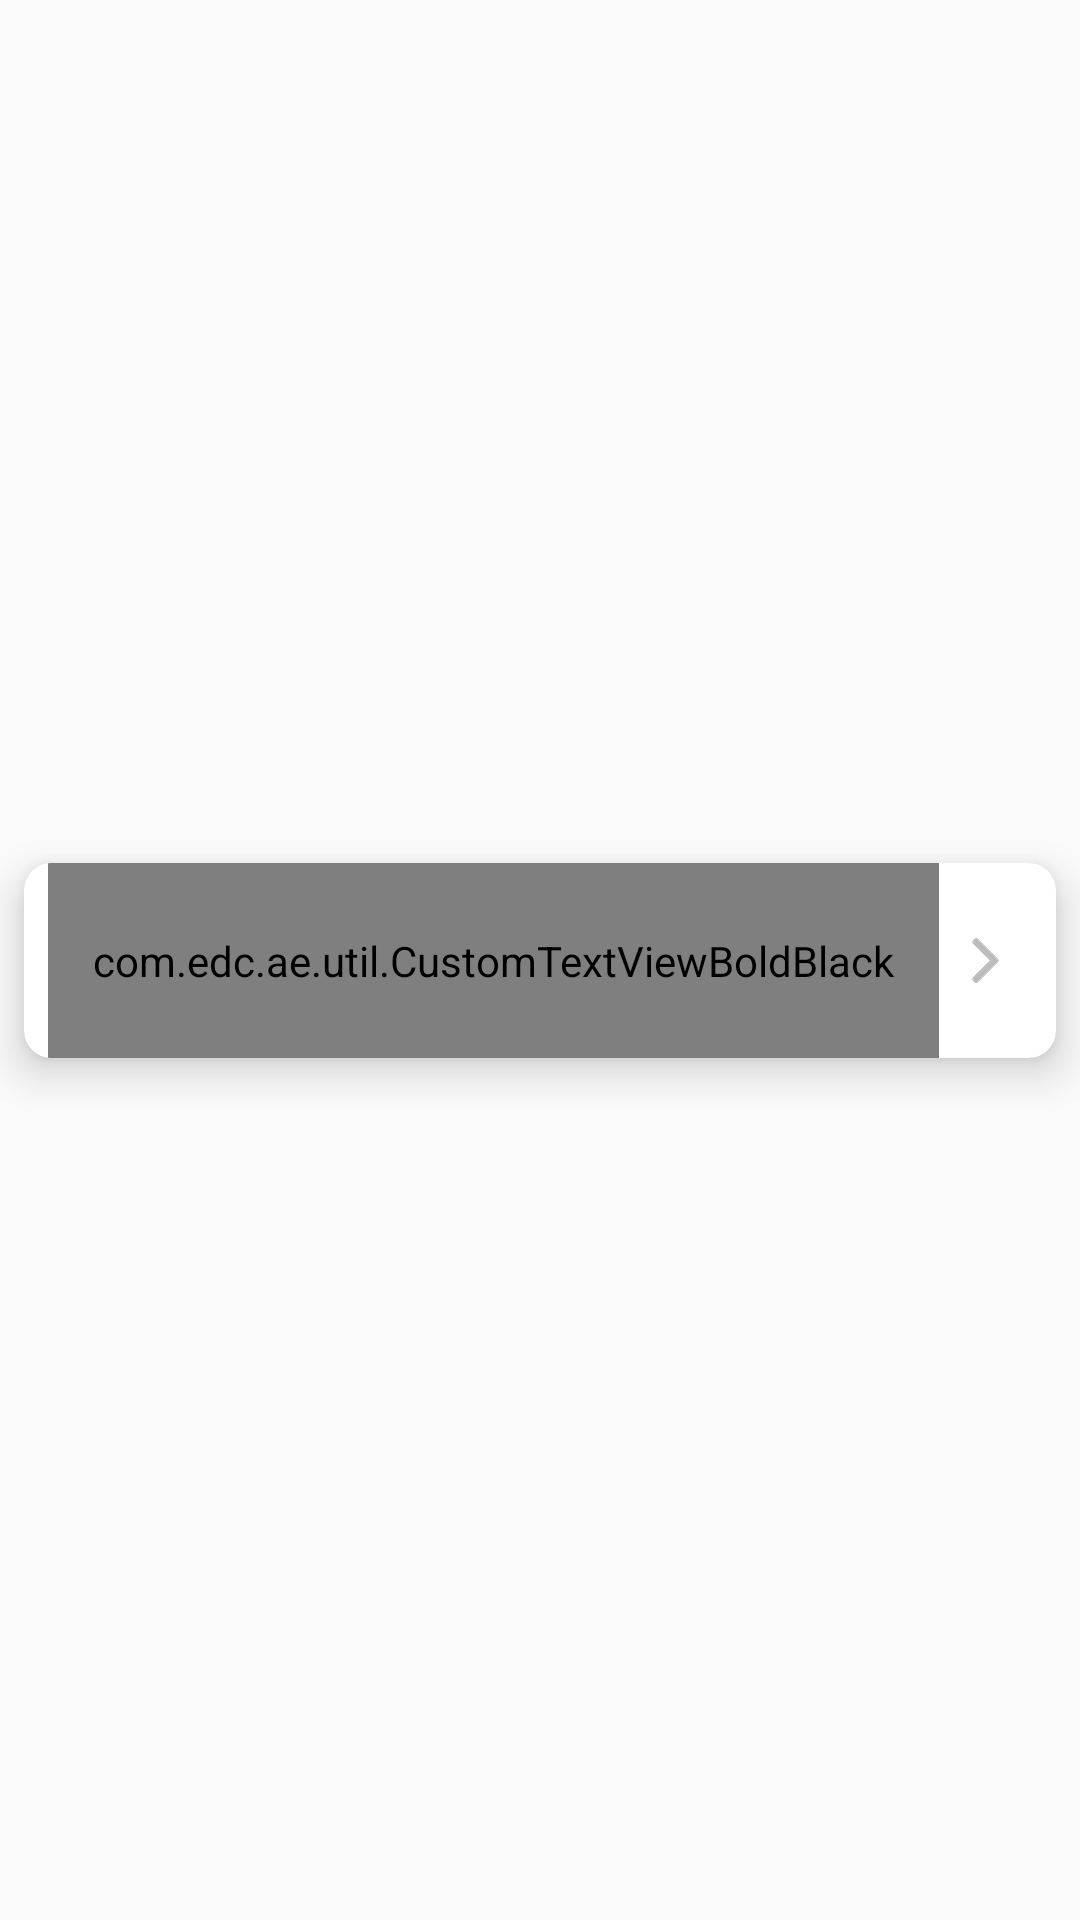

This screen was rendered from an Android layout file. Write that file and the resources it references.
<!-- AndroidManifest.xml: application theme Theme.AppCompat.Light.NoActionBar -->
<!-- res/layout/notifi_rec_lyt.xml -->
<?xml version="1.0" encoding="utf-8"?>
<androidx.constraintlayout.widget.ConstraintLayout xmlns:android="http://schemas.android.com/apk/res/android"
    android:layout_width="match_parent"
    android:layout_height="wrap_content"
    xmlns:app="http://schemas.android.com/apk/res-auto"
    xmlns:tools="http://schemas.android.com/tools">

    <androidx.cardview.widget.CardView
        android:layout_width="match_parent"
        android:layout_height="65dp"
        android:layout_marginStart="8dp"
        android:layout_marginTop="8dp"
        android:layout_marginEnd="8dp"
        android:layout_marginBottom="8dp"
        app:cardCornerRadius="9dp"
        app:cardElevation="8dp"
        app:layout_constraintBottom_toBottomOf="parent"
        app:layout_constraintEnd_toEndOf="parent"
        app:layout_constraintStart_toStartOf="parent"
        app:layout_constraintTop_toTopOf="parent">

        <androidx.constraintlayout.widget.ConstraintLayout
            android:layout_width="match_parent"
            android:layout_height="match_parent">

            <ImageView
                android:id="@+id/imageView21"
                android:layout_width="wrap_content"
                android:layout_height="wrap_content"
                android:layout_marginEnd="16dp"
                app:layout_constraintBottom_toBottomOf="parent"
                app:layout_constraintEnd_toEndOf="parent"
                app:layout_constraintTop_toTopOf="parent"
                app:srcCompat="@drawable/right_arrow" />

            <com.edc.ae.util.CustomTextViewBoldBlack
                android:id="@+id/notifyTitle"
                android:layout_width="0dp"
                android:layout_height="0dp"
                android:layout_marginStart="8dp"
                android:layout_marginEnd="8dp"
                android:gravity="center_vertical"
                android:textColor="@color/black"
                android:textSize="16sp"
                app:layout_constraintBottom_toBottomOf="parent"
                app:layout_constraintEnd_toStartOf="@+id/imageView21"
                app:layout_constraintStart_toStartOf="parent"
                app:layout_constraintTop_toTopOf="parent"
                tools:text="Sample tExt" />




        </androidx.constraintlayout.widget.ConstraintLayout>
    </androidx.cardview.widget.CardView>


</androidx.constraintlayout.widget.ConstraintLayout>
<!-- resources referenced by this layout -->
<resources>
  <color name="black">#FF000000</color>
  <!-- drawable right_arrow: png bitmap (drawable-nodpi, 4031 bytes) -->
</resources>
